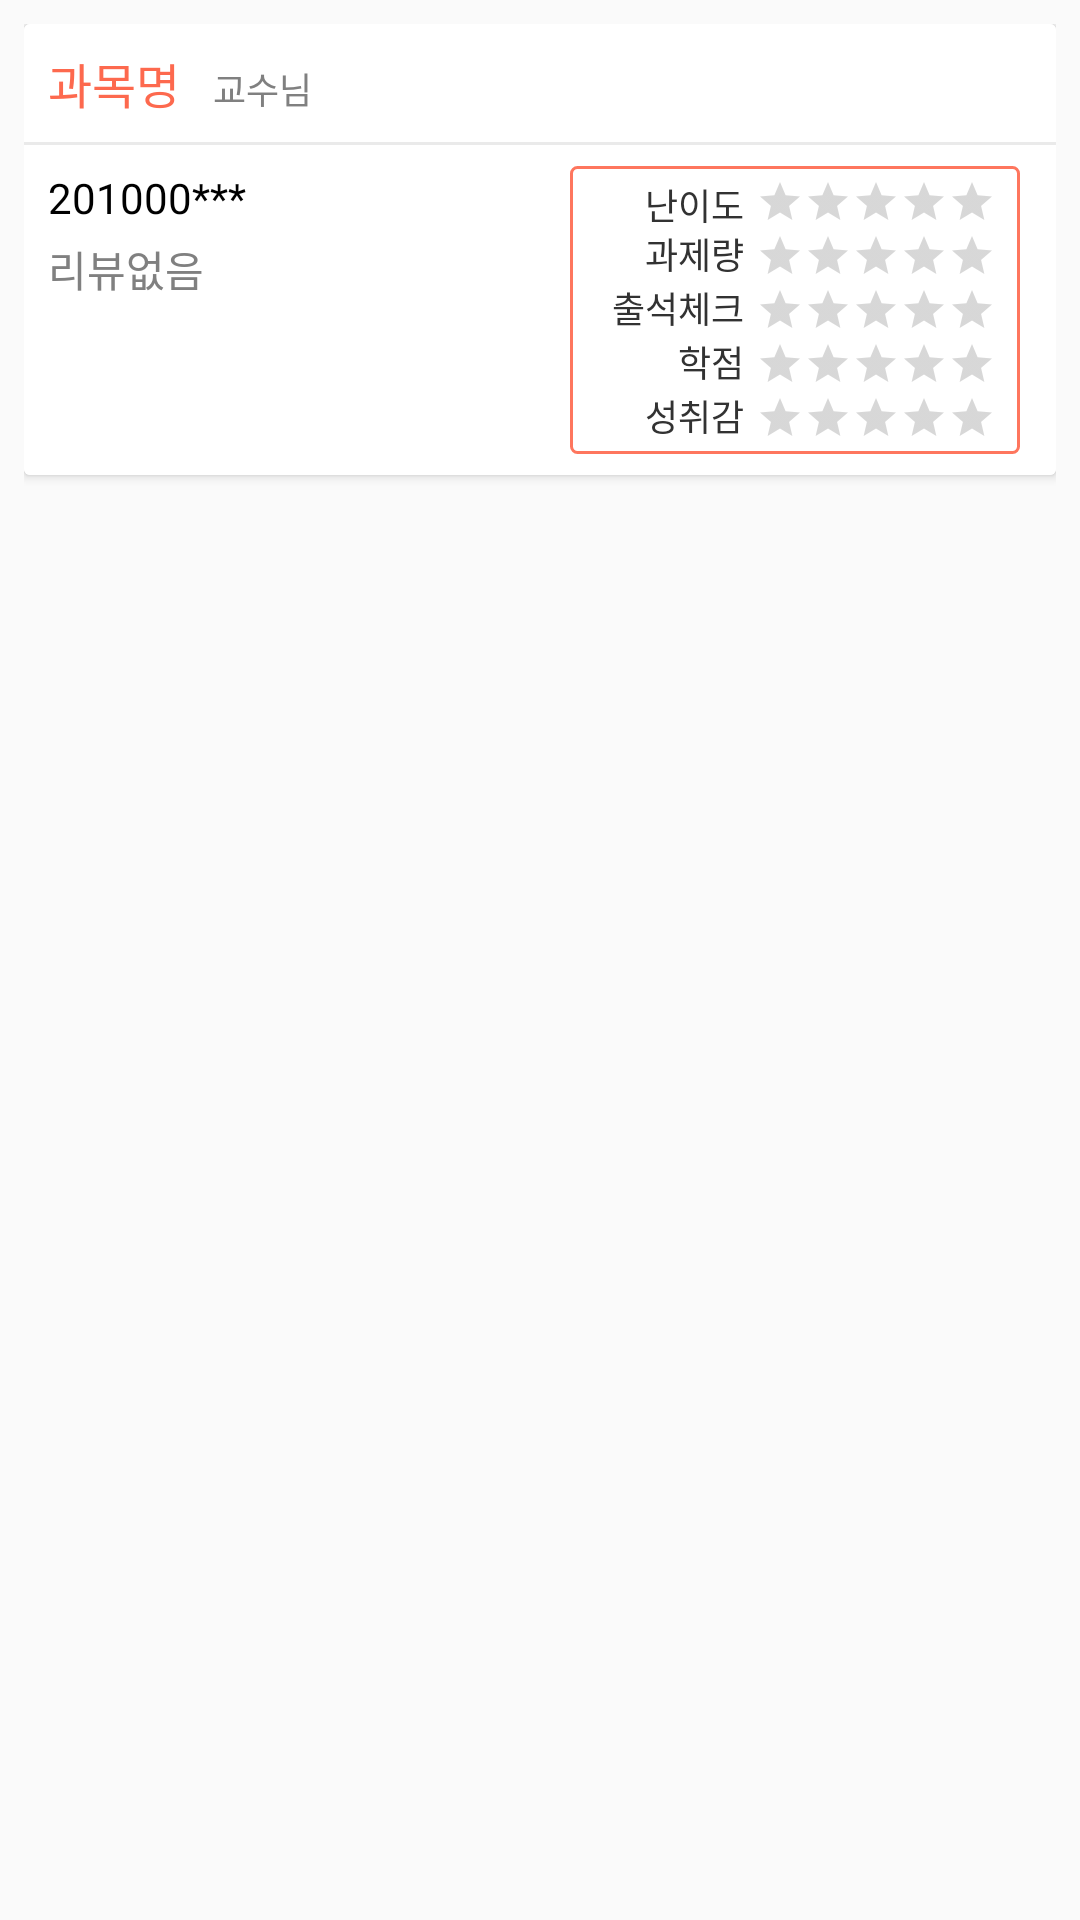

This screen was rendered from an Android layout file. Write that file and the resources it references.
<!-- AndroidManifest.xml: application theme AppTheme -->
<!-- res/layout/layout_my_review_list_row.xml -->
<?xml version="1.0" encoding="utf-8"?>
<LinearLayout xmlns:android="http://schemas.android.com/apk/res/android"
    android:layout_width="match_parent"
    android:layout_height="wrap_content"
    android:orientation="vertical"
    android:padding="8dp">

    <android.support.v7.widget.CardView xmlns:android="http://schemas.android.com/apk/res/android"
        xmlns:card_view="http://schemas.android.com/apk/res-auto"
        android:layout_width="match_parent"
        android:layout_height="wrap_content"
        android:elevation="4dp"
        card_view:cardCornerRadius="2dp">

        <LinearLayout xmlns:android="http://schemas.android.com/apk/res/android"
            android:layout_width="match_parent"
            android:layout_height="wrap_content"
            android:background="@color/white"
            android:orientation="vertical">

            <LinearLayout
                android:layout_width="match_parent"
                android:layout_height="wrap_content"
                android:orientation="horizontal"
                android:padding="8dp">

                <TextView
                    android:id="@+id/sbjNameTxt"
                    android:layout_width="wrap_content"
                    android:layout_height="wrap_content"
                    android:text="과목명"
                    android:textColor="@color/colorPrimaryDark"
                    android:textSize="16dp" />

                <TextView
                    android:id="@+id/profNameTxt"
                    android:layout_width="wrap_content"
                    android:layout_height="wrap_content"
                    android:layout_marginLeft="8dp"
                    android:text=""
                    android:textColor="@color/text_lgray"
                    android:textSize="12dp" />

                <TextView
                    android:layout_width="wrap_content"
                    android:layout_height="wrap_content"
                    android:text=" 교수님"
                    android:textColor="@color/text_lgray"
                    android:textSize="12dp" />
            </LinearLayout>

            <View
                android:layout_width="match_parent"
                android:layout_height="1dp"
                android:background="@color/rowColor" />

            <RelativeLayout
                android:layout_width="match_parent"
                android:layout_height="wrap_content"
                android:orientation="horizontal">

                <TextView
                    android:id="@+id/stdNoTxt"
                    android:layout_width="wrap_content"
                    android:layout_height="wrap_content"
                    android:layout_marginBottom="4dp"
                    android:layout_marginLeft="8dp"
                    android:layout_marginTop="8dp"
                    android:text="201000***"
                    android:textColor="@color/black"
                    android:textSize="14dp" />

                <TextView
                    android:id="@+id/descriptionTxt"
                    android:layout_width="wrap_content"
                    android:layout_height="wrap_content"
                    android:layout_below="@id/stdNoTxt"
                    android:layout_marginBottom="6dp"
                    android:layout_marginLeft="8dp"
                    android:paddingRight="170dp"
                    android:text="리뷰없음"
                    android:textColor="@color/text_lgray"
                    android:textSize="14dp" />


                <RelativeLayout
                    android:id="@+id/scoreLayout"
                    android:layout_width="150dp"
                    android:layout_height="wrap_content"
                    android:layout_alignParentRight="true"
                    android:layout_centerVertical="true"
                    android:layout_marginBottom="6dp"
                    android:layout_marginLeft="4dp"
                    android:layout_marginRight="12dp"
                    android:layout_marginTop="8dp"
                    android:background="@drawable/auto_edit_box"
                    android:paddingBottom="4dp"
                    android:paddingLeft="8dp"
                    android:paddingRight="8dp"
                    android:paddingTop="4dp">


                    <TextView
                        android:id="@+id/difcTxt"
                        android:layout_width="wrap_content"
                        android:layout_height="wrap_content"
                        android:layout_marginRight="4dp"
                        android:layout_toLeftOf="@+id/difcRating"
                        android:text="난이도"
                        android:textColor="@color/text_gray"
                        android:textSize="12dp" />

                    <RatingBar
                        android:id="@+id/difcRating"
                        style="?android:attr/ratingBarStyleSmall"
                        android:layout_width="wrap_content"
                        android:layout_height="wrap_content"
                        android:layout_alignParentRight="true"
                        android:isIndicator="true"
                        android:progressTint="@color/colorPrimary" />

                    <TextView
                        android:id="@+id/asignTxt"
                        android:layout_width="wrap_content"
                        android:layout_height="wrap_content"
                        android:layout_alignBottom="@id/asignRating"
                        android:layout_marginRight="4dp"
                        android:layout_toLeftOf="@+id/asignRating"
                        android:text="과제량"
                        android:textColor="@color/text_gray"
                        android:textSize="12dp" />

                    <RatingBar
                        android:id="@+id/asignRating"
                        style="?android:attr/ratingBarStyleSmall"
                        android:layout_width="wrap_content"
                        android:layout_height="wrap_content"
                        android:layout_alignParentRight="true"
                        android:layout_below="@id/difcRating"
                        android:layout_marginTop="2dp"
                        android:isIndicator="true"
                        android:progressTint="@color/colorPrimary" />

                    <TextView
                        android:id="@+id/atendTxt"
                        android:layout_width="wrap_content"
                        android:layout_height="wrap_content"
                        android:layout_alignBottom="@id/atendRating"
                        android:layout_marginRight="4dp"
                        android:layout_toLeftOf="@+id/atendRating"
                        android:text="출석체크"
                        android:textColor="@color/text_gray"
                        android:textSize="12dp" />

                    <RatingBar
                        android:id="@+id/atendRating"
                        style="?android:attr/ratingBarStyleSmall"
                        android:layout_width="wrap_content"
                        android:layout_height="wrap_content"
                        android:layout_alignParentRight="true"
                        android:layout_below="@id/asignRating"
                        android:layout_marginTop="2dp"
                        android:isIndicator="true"
                        android:progressTint="@color/colorPrimary" />

                    <TextView
                        android:id="@+id/gradeTxt"
                        android:layout_width="wrap_content"
                        android:layout_height="wrap_content"
                        android:layout_alignBottom="@id/gradeRating"
                        android:layout_marginRight="4dp"
                        android:layout_toLeftOf="@+id/gradeRating"
                        android:text="학점"
                        android:textColor="@color/text_gray"
                        android:textSize="12dp" />

                    <RatingBar
                        android:id="@+id/gradeRating"
                        style="?android:attr/ratingBarStyleSmall"
                        android:layout_width="wrap_content"
                        android:layout_height="wrap_content"
                        android:layout_alignParentRight="true"
                        android:layout_below="@id/atendRating"
                        android:layout_marginTop="2dp"
                        android:isIndicator="true"
                        android:progressTint="@color/colorPrimary" />

                    <TextView
                        android:id="@+id/achivTxt"
                        android:layout_width="wrap_content"
                        android:layout_height="wrap_content"
                        android:layout_alignBottom="@id/achivRating"
                        android:layout_marginRight="4dp"
                        android:layout_toLeftOf="@+id/achivRating"
                        android:text="성취감"
                        android:textColor="@color/text_gray"
                        android:textSize="12dp" />

                    <RatingBar
                        android:id="@+id/achivRating"
                        style="?android:attr/ratingBarStyleSmall"
                        android:layout_width="wrap_content"
                        android:layout_height="wrap_content"
                        android:layout_alignParentRight="true"
                        android:layout_below="@id/gradeRating"
                        android:layout_marginTop="2dp"
                        android:isIndicator="true"
                        android:progressTint="@color/colorPrimary" />
                </RelativeLayout>
            </RelativeLayout>

        </LinearLayout>
    </android.support.v7.widget.CardView>
</LinearLayout>
<!-- resources referenced by this layout -->
<resources>
  <color name="black">#FF000000</color>
  <color name="colorPrimary">#FE765E</color>
  <color name="colorPrimaryDark">#FD694E</color>
  <color name="rowColor">#EAEAEA</color>
  <color name="text_gray">#323232</color>
  <color name="text_lgray">#808080</color>
  <color name="white">#FFFFFFFF</color>
  <!-- drawable auto_edit_box (drawable) -->
  <?xml version="1.0" encoding="utf-8"?>
  <shape xmlns:android="http://schemas.android.com/apk/res/android">
      <solid android:color="@color/white"/>
      <stroke
          android:width="1dp"
          android:color="@color/colorPrimary"
          />
      <corners
          android:topLeftRadius="2dp"
          android:topRightRadius="2dp"
          android:bottomLeftRadius="2dp"
          android:bottomRightRadius="2dp"/>
  </shape>
  <style name="AppTheme" parent="Theme.AppCompat.Light.NoActionBar">
          
          <item name="colorPrimary">@color/colorPrimary</item>
          <item name="colorPrimaryDark">@color/black</item>
          <item name="colorAccent">@color/colorAccent</item>
          <item name="android:windowNoTitle">true</item>
          <item name="windowActionBar">false</item>
      </style>
  <color name="colorAccent">#00BCD4</color>
</resources>
